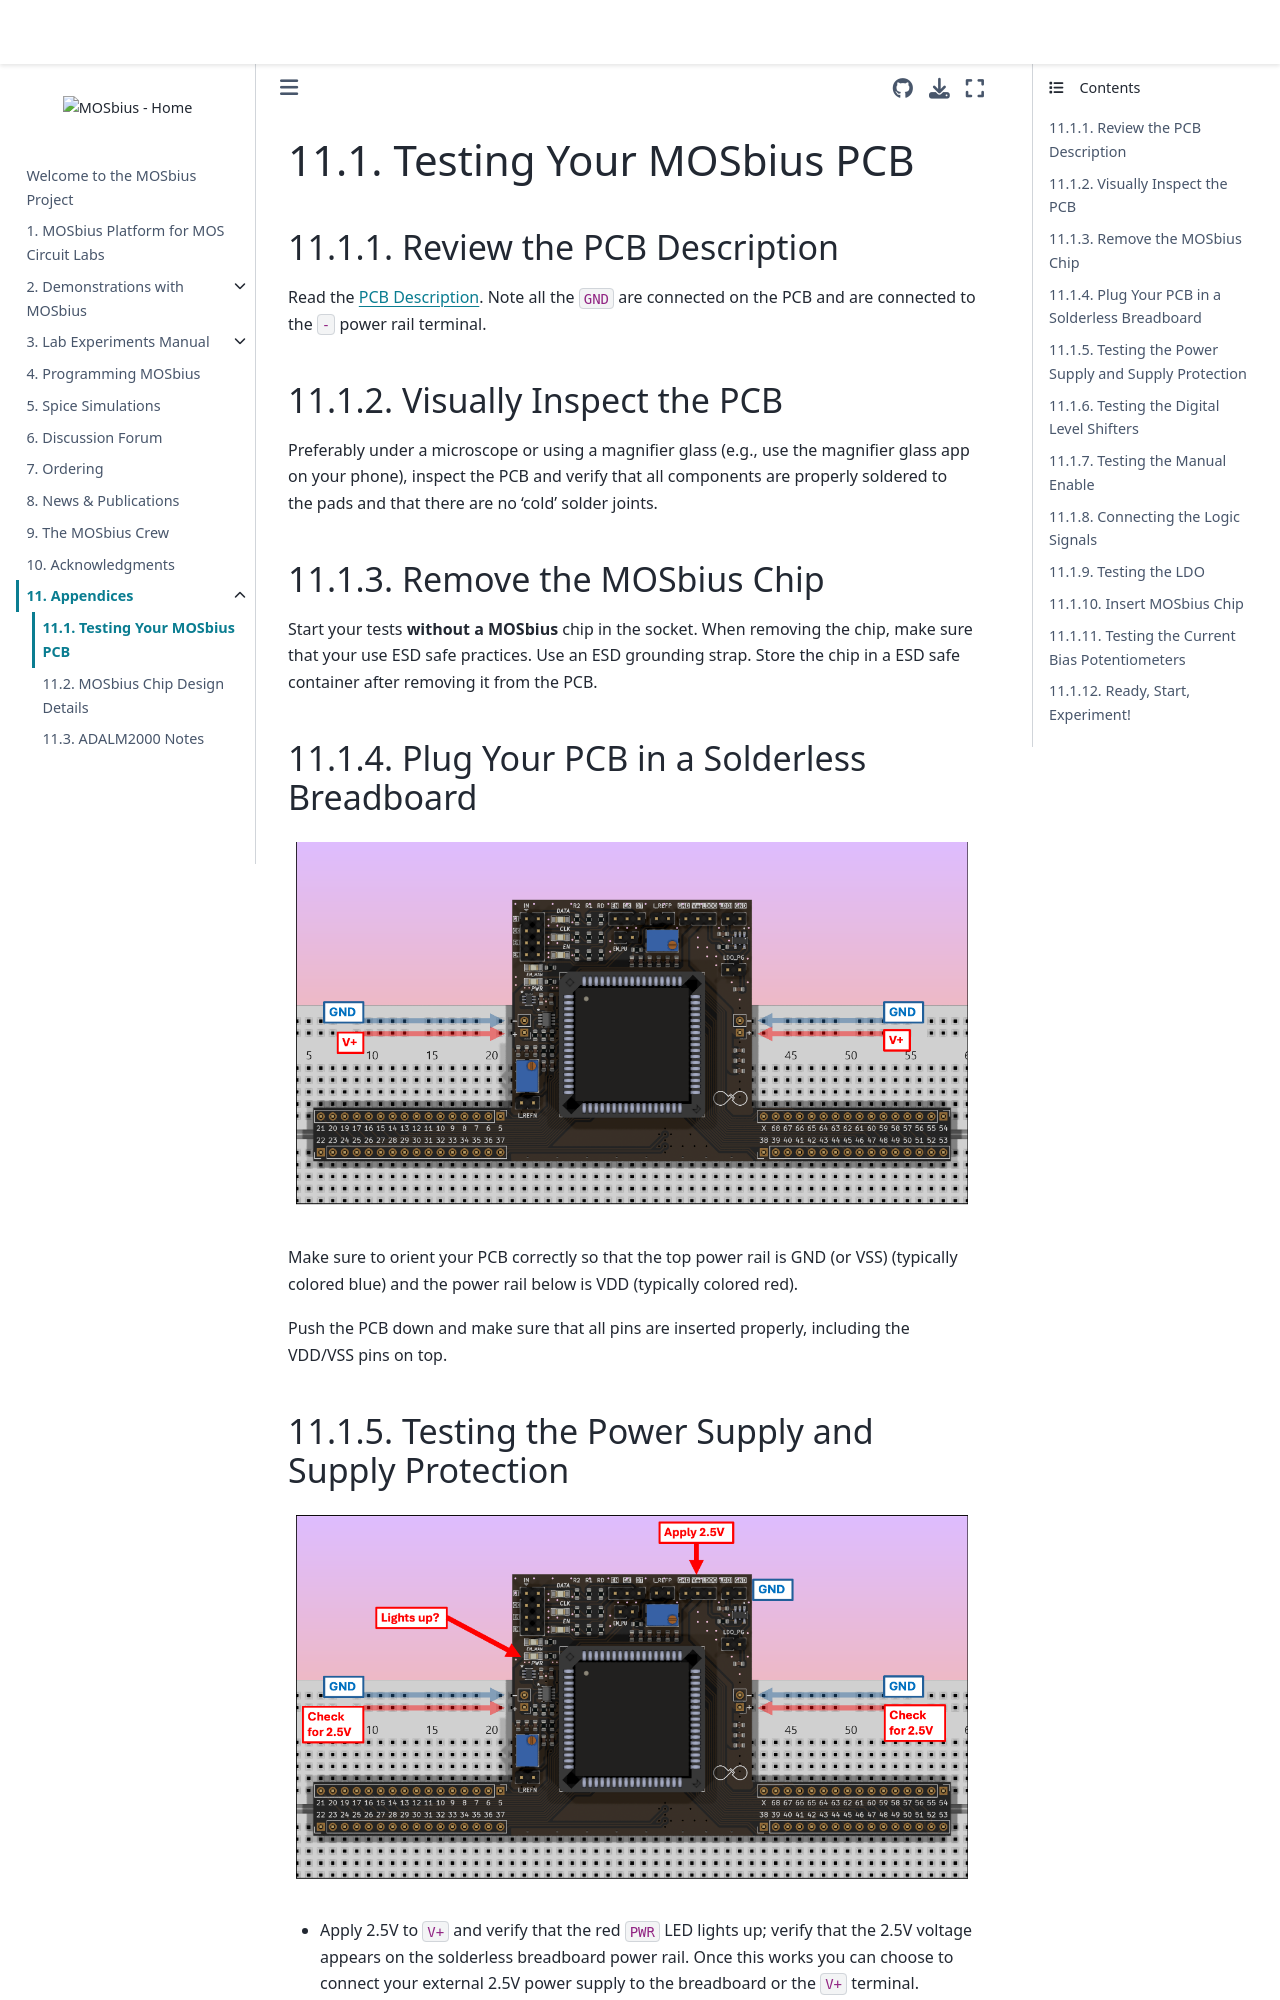

repository: peterkinget/MOSbiusBook · page: 10_app_pcb_test/pcb_test.html · generator: jekyll

# Testing Your MOSbius PCB

## Review the PCB Description
Read the [PCB Description](../1_chapter_description/description.md). Note all the `GND` are connected on the PCB and are connected to the `-` power rail terminal. 

## Visually Inspect the PCB
Preferably under a microscope or using a magnifier glass (e.g., use the magnifier glass app on your phone), inspect the PCB and verify that all components are properly soldered to the pads and that there are no 'cold' solder joints.  

## Remove the MOSbius Chip
Start your tests **without a MOSbius** chip in the socket. When removing the chip, make sure that your use ESD safe practices. Use an ESD grounding strap. Store the chip in a ESD safe container after removing it from the PCB. 

## Plug Your PCB in a Solderless Breadboard
```{figure} img/testing/Slide1.png
```
Make sure to orient your PCB correctly so that the top power rail is GND (or VSS) (typically colored blue) and the power rail below is VDD (typically colored red).

Push the PCB down and make sure that all pins are inserted properly, including the VDD/VSS pins on top. 

## Testing the Power Supply and Supply Protection

```{figure} img/testing/Slide2.png
```

* Apply 2.5V to `V+` and verify that the red `PWR` LED lights up; verify that the 2.5V voltage appears on the solderless breadboard power rail. Once this works you can choose to connect your external 2.5V power supply to the breadboard or the `V+` terminal. 
* Increase the supply voltage beyond 2.5V and verify that the `PWR` LED goes off; the protection circuit should cut the power to the chip. 

## Testing the Digital Level Shifters

```{figure} img/testing/Slide3.png
```
* Apply a 3.3V logic signal, e.g. a clock, to the data `DT` terminal on the top of the PCB. The blue `DATA` LED should light up or flicker, depending on the frequency you use. Make sure to properly connect the ground between the PCB and your signal source. 
* Using a scope, verify that the signal on the header is reduced in voltage to a 2.5V logic signal.
* (not shown) Repeat this for the clock `CK` (yellow `CLK` LED) and the enable `EN` (green `EN` LED).
